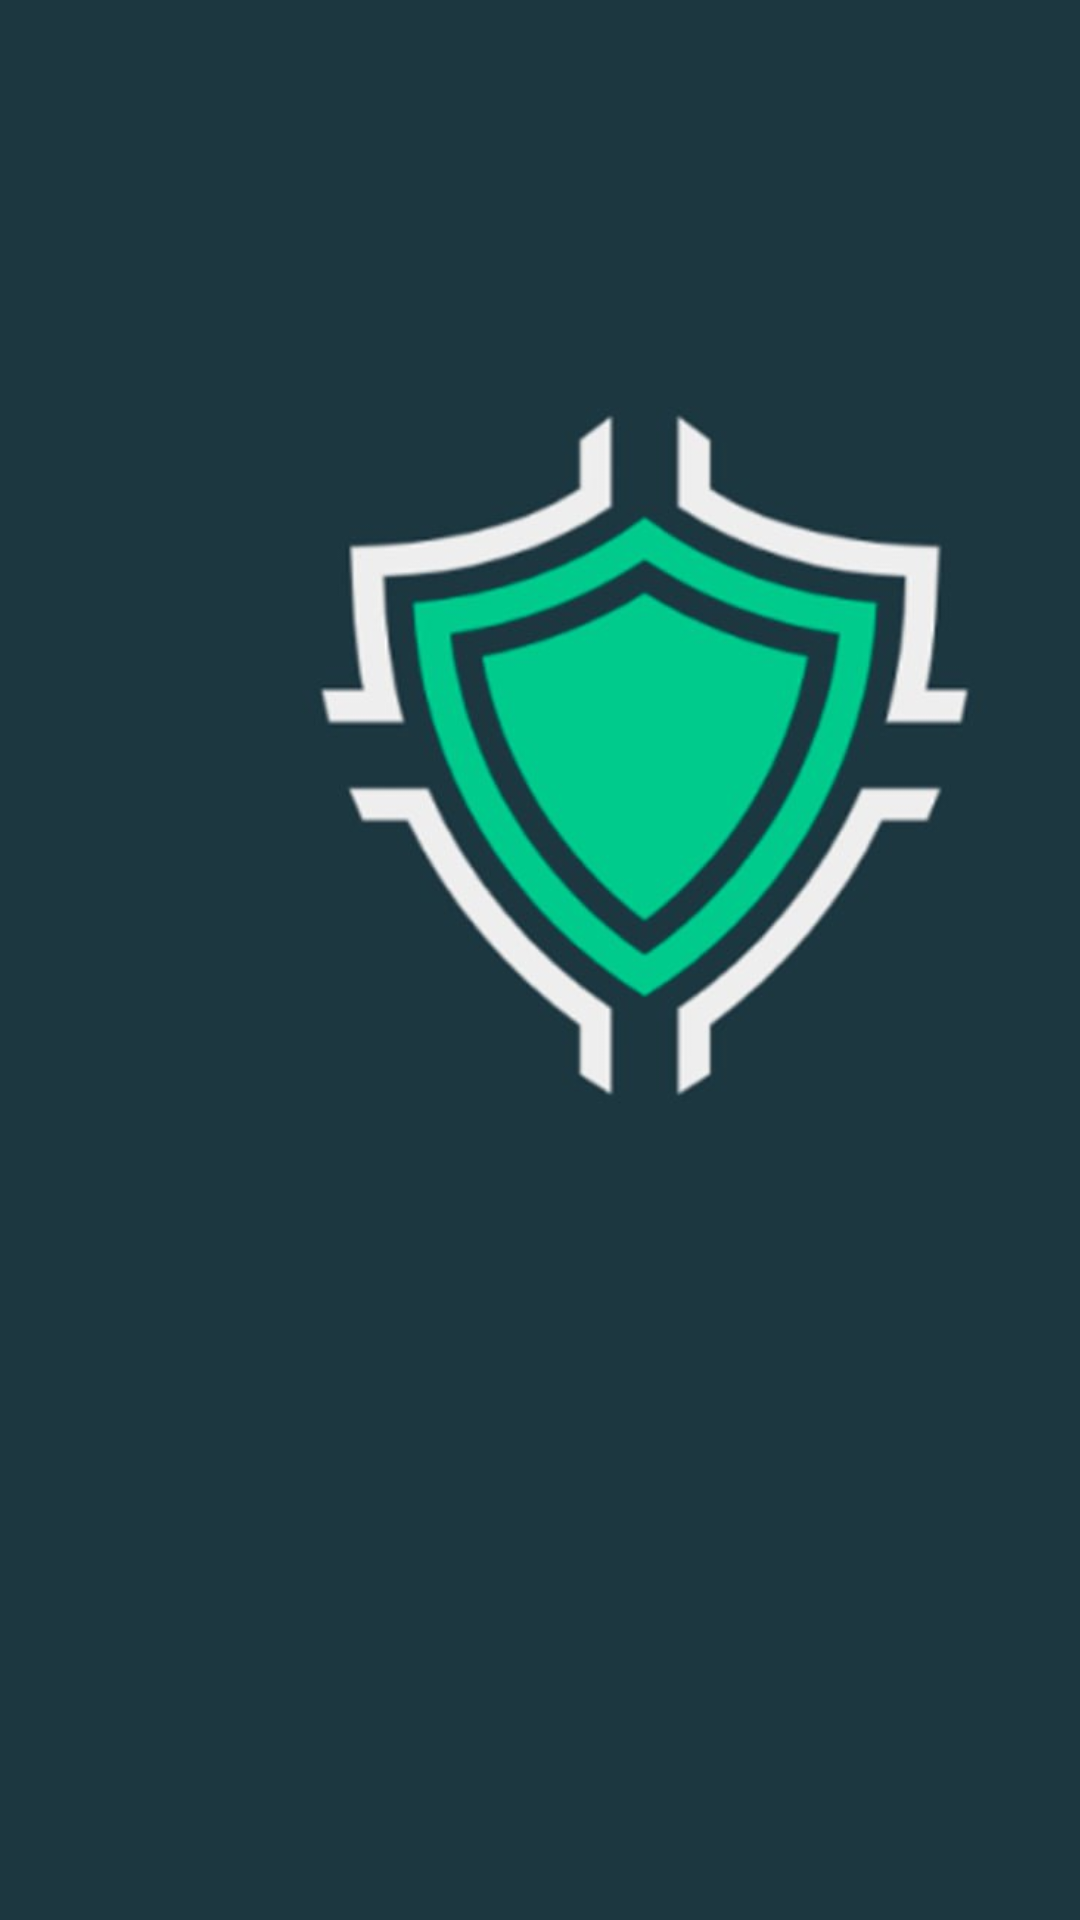

Produce the Android XML layout that renders to this screen, including the resource entries it uses.
<!-- AndroidManifest.xml: application theme Theme.DemoCoin2 -->
<!-- res/layout/activity_intro.xml -->
<?xml version="1.0" encoding="utf-8"?>
<androidx.constraintlayout.widget.ConstraintLayout xmlns:android="http://schemas.android.com/apk/res/android"
    xmlns:app="http://schemas.android.com/apk/res-auto"
    xmlns:tools="http://schemas.android.com/tools"
    android:layout_width="match_parent"
    android:layout_height="match_parent"
    tools:context=".Activity.IntroActivity">

    <LinearLayout
        android:id="@+id/linearLayout"
        android:layout_width="match_parent"
        android:layout_height="match_parent"
        android:background="#1C3740"
        app:layout_constraintBottom_toBottomOf="parent"
        app:layout_constraintEnd_toEndOf="parent"
        app:layout_constraintHorizontal_bias="0.0"
        app:layout_constraintStart_toStartOf="parent"
        app:layout_constraintTop_toTopOf="parent"
        app:layout_constraintVertical_bias="0.0">

        <ImageView
            android:id="@+id/imageView5"
            android:layout_width="260dp"
            android:layout_height="260dp"
            android:layout_marginLeft="85sp"
            android:layout_marginTop="120sp"
            app:srcCompat="@drawable/logo_main123" />
    </LinearLayout>

</androidx.constraintlayout.widget.ConstraintLayout>
<!-- resources referenced by this layout -->
<resources>
  <!-- drawable logo_main123: png bitmap (drawable, 131049 bytes) -->
  <style name="Theme.DemoCoin2" parent="Theme.MaterialComponents.DayNight.NoActionBar">
          
          <item name="colorPrimary">#000000</item>
          <item name="colorPrimaryVariant">#000000</item>
          <item name="colorOnPrimary">@color/white</item>
          
          <item name="colorSecondary">@color/teal_200</item>
          <item name="colorSecondaryVariant">@color/teal_700</item>
          <item name="colorOnSecondary">@color/black</item>
          
          <item name="android:statusBarColor">?attr/colorPrimaryVariant</item>
          
      </style>
  <!-- not gathered from this repository: default colours our renderer supplied (Android Studio template values) -->
  <color name="teal_200">#FF03DAC5</color>
  <color name="teal_700">#FF018786</color>
  <color name="black">#FF000000</color>
  <color name="white">#FFFFFFFF</color>
</resources>
